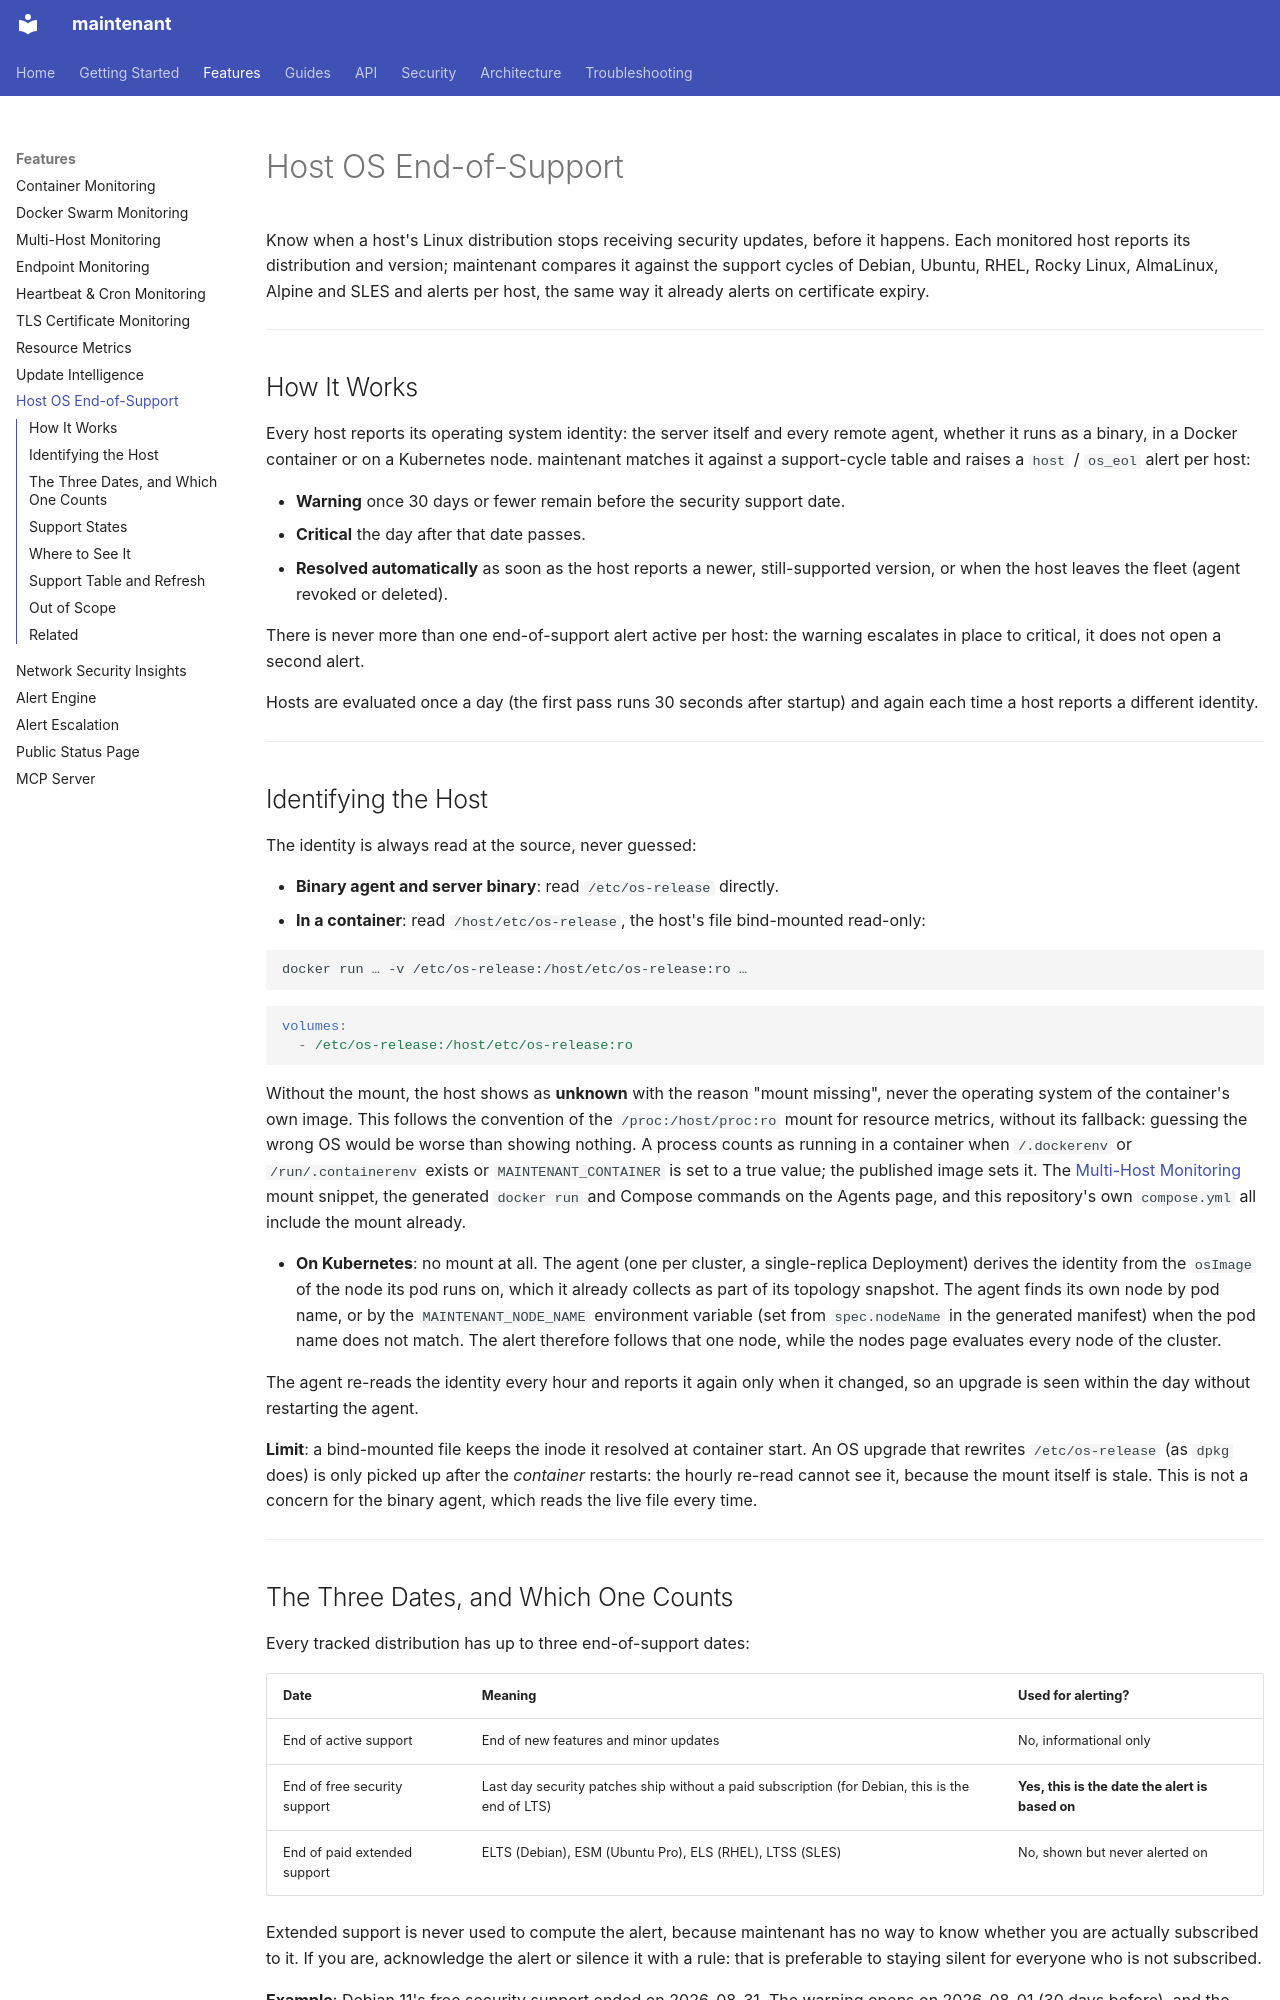

repository: kOlapsis/maintenant · page: features/host-os/index.html · generator: mkdocs

# Host OS End-of-Support

Know when a host's Linux distribution stops receiving security updates, before it happens. Each monitored host reports its distribution and version; maintenant compares it against the support cycles of Debian, Ubuntu, RHEL, Rocky Linux, AlmaLinux, Alpine and SLES and alerts per host, the same way it already alerts on certificate expiry.

---

## How It Works

Every host reports its operating system identity: the server itself and every remote agent, whether it runs as a binary, in a Docker container or on a Kubernetes node. maintenant matches it against a support-cycle table and raises a `host` / `os_eol` alert per host:

- **Warning** once 30 days or fewer remain before the security support date.
- **Critical** the day after that date passes.
- **Resolved automatically** as soon as the host reports a newer, still-supported version, or when the host leaves the fleet (agent revoked or deleted).

There is never more than one end-of-support alert active per host: the warning escalates in place to critical, it does not open a second alert.

Hosts are evaluated once a day (the first pass runs 30 seconds after startup) and again each time a host reports a different identity.

---

## Identifying the Host

The identity is always read at the source, never guessed:

- **Binary agent and server binary**: read `/etc/os-release` directly.
- **In a container**: read `/host/etc/os-release`, the host's file bind-mounted read-only:

```bash
docker run … -v /etc/os-release:/host/etc/os-release:ro …
```

```yaml
volumes:
  - /etc/os-release:/host/etc/os-release:ro
```

Without the mount, the host shows as **unknown** with the reason "mount missing", never the operating system of the container's own image. This follows the convention of the `/proc:/host/proc:ro` mount for resource metrics, without its fallback: guessing the wrong OS would be worse than showing nothing. A process counts as running in a container when `/.dockerenv` or `/run/.containerenv` exists or `MAINTENANT_CONTAINER` is set to a true value; the published image sets it. The [Multi-Host Monitoring](multihost.md#requirements) mount snippet, the generated `docker run` and Compose commands on the Agents page, and this repository's own `compose.yml` all include the mount already.

- **On Kubernetes**: no mount at all. The agent (one per cluster, a single-replica Deployment) derives the identity from the `osImage` of the node its pod runs on, which it already collects as part of its topology snapshot. The agent finds its own node by pod name, or by the `MAINTENANT_NODE_NAME` environment variable (set from `spec.nodeName` in the generated manifest) when the pod name does not match. The alert therefore follows that one node, while the nodes page evaluates every node of the cluster.

The agent re-reads the identity every hour and reports it again only when it changed, so an upgrade is seen within the day without restarting the agent.

**Limit**: a bind-mounted file keeps the inode it resolved at container start. An OS upgrade that rewrites `/etc/os-release` (as `dpkg` does) is only picked up after the *container* restarts: the hourly re-read cannot see it, because the mount itself is stale. This is not a concern for the binary agent, which reads the live file every time.

---
